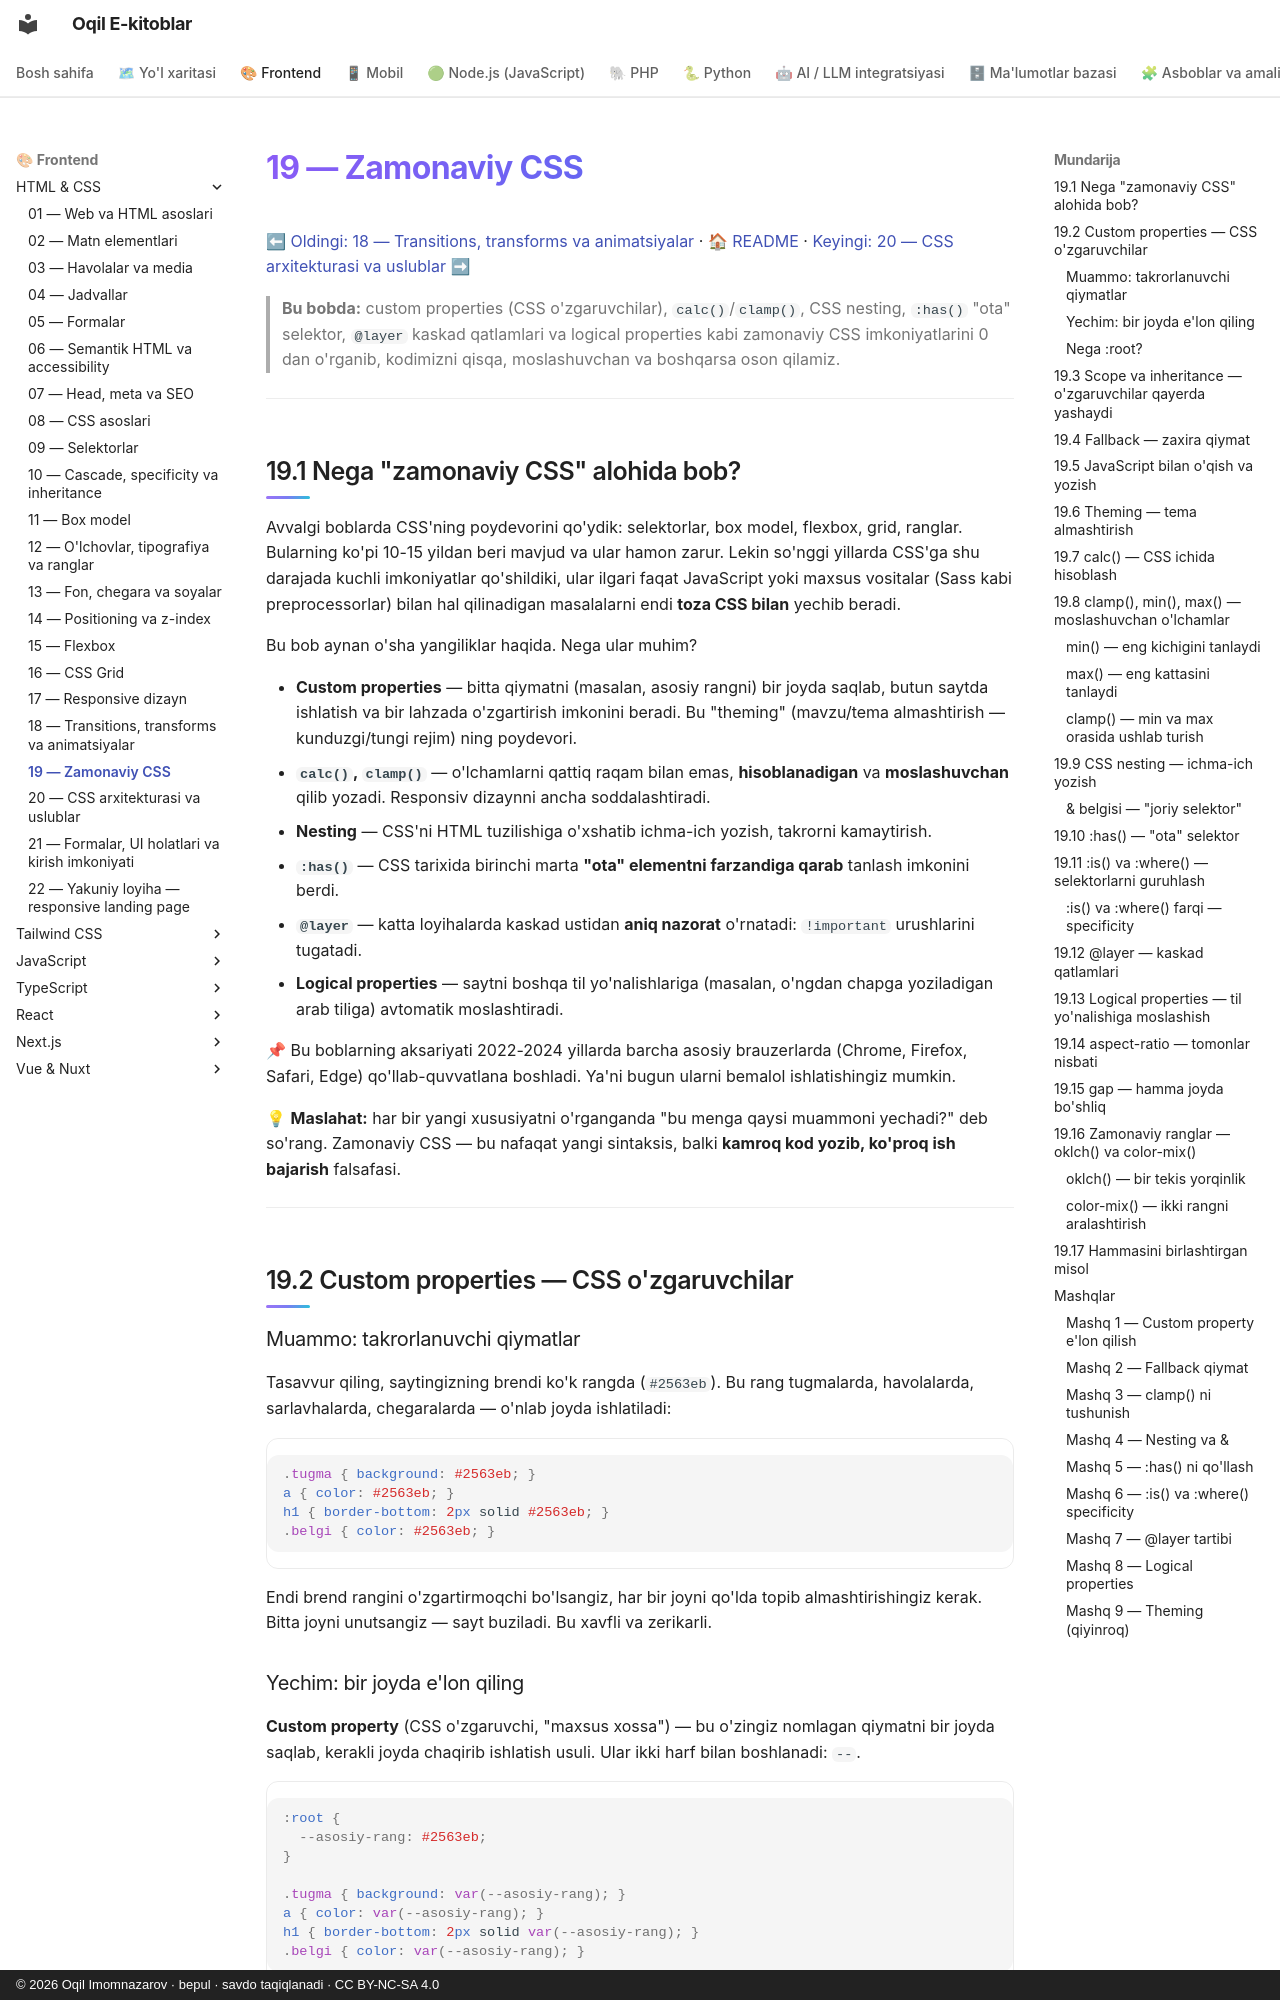

repository: iOqil/e-book · page: html-css/19-zamonaviy-css/index.html · generator: mkdocs · copyright: © 2026 Oqil Imomnazarov · bepul · savdo taqiqlanadi · CC BY-NC-SA 4.0

# 19 — Zamonaviy CSS

[⬅ Oldingi: 18 — Transitions, transforms va animatsiyalar](./18-transitions-transforms-animations.md) · [🏠 README](./README.md) · [Keyingi: 20 — CSS arxitekturasi va uslublar ➡](./20-arxitektura-uslublar.md)

> **Bu bobda:** custom properties (CSS o'zgaruvchilar), `calc()`/`clamp()`, CSS nesting, `:has()` "ota" selektor, `@layer` kaskad qatlamlari va logical properties kabi zamonaviy CSS imkoniyatlarini 0 dan o'rganib, kodimizni qisqa, moslashuvchan va boshqarsa oson qilamiz.

---

## 19.1 Nega "zamonaviy CSS" alohida bob?

Avvalgi boblarda CSS'ning poydevorini qo'ydik: selektorlar, box model, flexbox, grid, ranglar. Bularning ko'pi 10-15 yildan beri mavjud va ular hamon zarur. Lekin so'nggi yillarda CSS'ga shu darajada kuchli imkoniyatlar qo'shildiki, ular ilgari faqat JavaScript yoki maxsus vositalar (Sass kabi preprocessorlar) bilan hal qilinadigan masalalarni endi **toza CSS bilan** yechib beradi.

Bu bob aynan o'sha yangiliklar haqida. Nega ular muhim?

- **Custom properties** — bitta qiymatni (masalan, asosiy rangni) bir joyda saqlab, butun saytda ishlatish va bir lahzada o'zgartirish imkonini beradi. Bu "theming" (mavzu/tema almashtirish — kunduzgi/tungi rejim) ning poydevori.
- **`calc()`, `clamp()`** — o'lchamlarni qattiq raqam bilan emas, **hisoblanadigan** va **moslashuvchan** qilib yozadi. Responsiv dizaynni ancha soddalashtiradi.
- **Nesting** — CSS'ni HTML tuzilishiga o'xshatib ichma-ich yozish, takrorni kamaytirish.
- **`:has()`** — CSS tarixida birinchi marta **"ota" elementni farzandiga qarab** tanlash imkonini berdi.
- **`@layer`** — katta loyihalarda kaskad ustidan **aniq nazorat** o'rnatadi: `!important` urushlarini tugatadi.
- **Logical properties** — saytni boshqa til yo'nalishlariga (masalan, o'ngdan chapga yoziladigan arab tiliga) avtomatik moslashtiradi.

📌 Bu boblarning aksariyati 2022-2024 yillarda barcha asosiy brauzerlarda (Chrome, Firefox, Safari, Edge) qo'llab-quvvatlana boshladi. Ya'ni bugun ularni bemalol ishlatishingiz mumkin.

💡 **Maslahat:** har bir yangi xususiyatni o'rganganda "bu menga qaysi muammoni yechadi?" deb so'rang. Zamonaviy CSS — bu nafaqat yangi sintaksis, balki **kamroq kod yozib, ko'proq ish bajarish** falsafasi.

---

## 19.2 Custom properties — CSS o'zgaruvchilar
